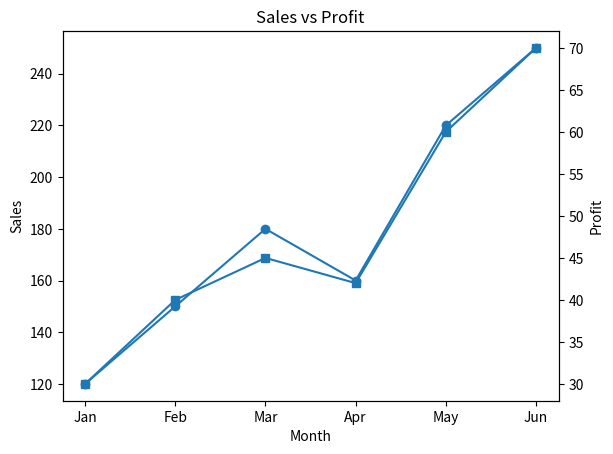

The script that saved this image:
import matplotlib.pyplot as plt

months = ["Jan", "Feb", "Mar", "Apr", "May", "Jun"]
sales = [120, 150, 180, 160, 220, 250]
profit = [30, 40, 45, 42, 60, 70]

fig, ax1 = plt.subplots()

ax1.plot(months, sales, marker="o")
ax1.set_xlabel("Month")
ax1.set_ylabel("Sales")

ax2 = ax1.twinx()
ax2.plot(months, profit, marker="s")
ax2.set_ylabel("Profit")

plt.title("Sales vs Profit")
plt.show()
